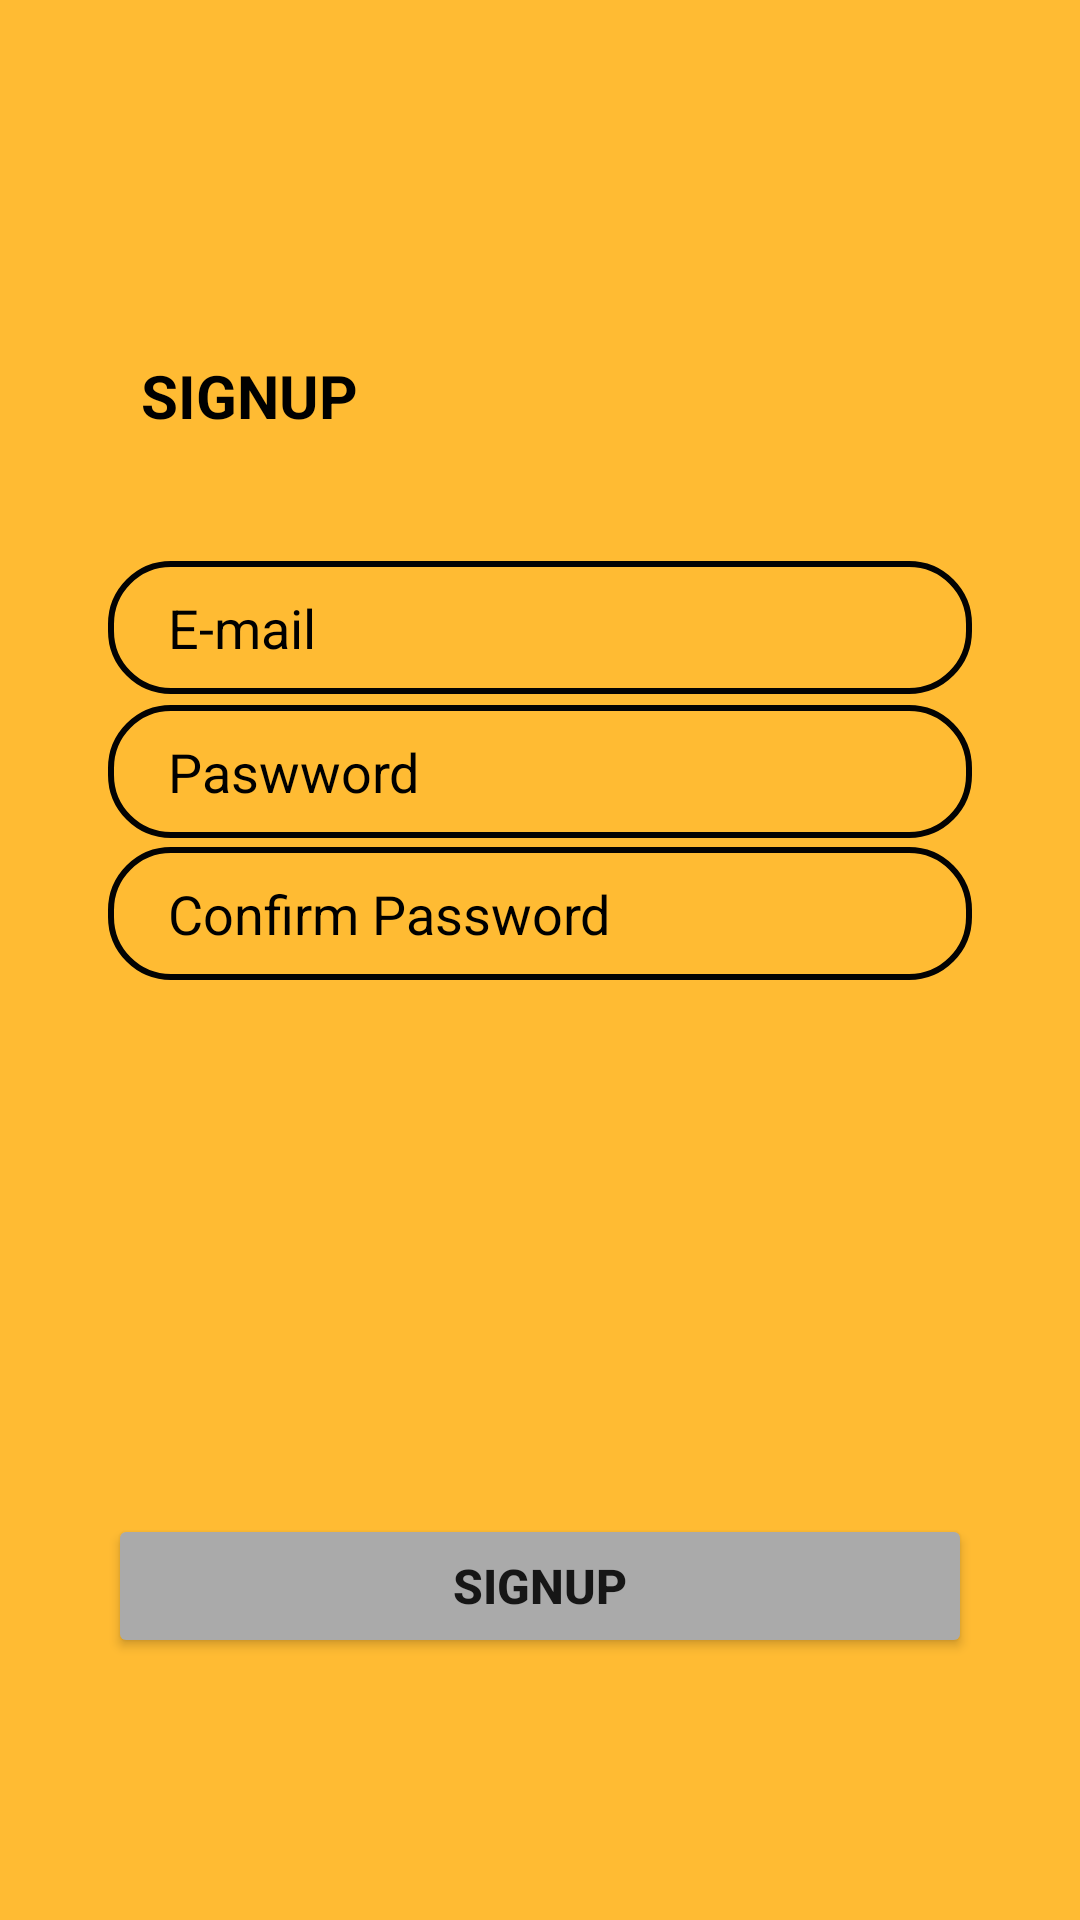

Reconstruct the res/layout file that produces this screen, plus the resources it refers to.
<!-- AndroidManifest.xml: application theme Theme.DrApp -->
<!-- res/layout/signup_tab_fragment.xml -->
<?xml version="1.0" encoding="utf-8"?>
<androidx.constraintlayout.widget.ConstraintLayout xmlns:android="http://schemas.android.com/apk/res/android"
    xmlns:app="http://schemas.android.com/apk/res-auto"
    xmlns:tools="http://schemas.android.com/tools"
    android:layout_width="match_parent"
    android:layout_height="match_parent"
    android:background="@android:color/holo_orange_light">

    <EditText
        android:id="@+id/email"
        android:layout_width="0dp"
        android:layout_height="wrap_content"
        android:background="@drawable/edit_text_bg"
        android:hint="E-mail"
        android:paddingLeft="20dp"
        android:paddingTop="10dp"
        android:paddingBottom="10dp"
        android:textColor="@color/black"
        android:textColorHint="@color/black"
        app:layout_constraintBottom_toBottomOf="parent"
        app:layout_constraintEnd_toEndOf="parent"
        app:layout_constraintStart_toStartOf="parent"
        app:layout_constraintTop_toTopOf="parent"
        app:layout_constraintVertical_bias="0.314"
        app:layout_constraintWidth_percent=".8" />

    <EditText
        android:id="@+id/passw"
        android:layout_width="0dp"
        android:layout_height="wrap_content"
        android:background="@drawable/edit_text_bg"
        android:hint="Paswword"
        android:inputType="textPassword"
        android:paddingLeft="20dp"
        android:paddingTop="10dp"
        android:paddingBottom="10dp"
        android:textColor="@color/black"
        android:textColorHint="@color/black"
        app:layout_constraintBottom_toBottomOf="parent"
        app:layout_constraintEnd_toEndOf="parent"
        app:layout_constraintStart_toStartOf="parent"
        app:layout_constraintTop_toBottomOf="@+id/email"
        app:layout_constraintVertical_bias="0.01"
        app:layout_constraintWidth_percent=".8" />

    <EditText
        android:id="@+id/repassw"
        android:layout_width="0dp"
        android:layout_height="wrap_content"
        android:background="@drawable/edit_text_bg"
        android:hint="Confirm Password"
        android:inputType="textPassword"
        android:paddingLeft="20dp"
        android:paddingTop="10dp"
        android:paddingBottom="10dp"
        android:textColor="@color/black"
        android:textColorHint="@color/black"
        app:layout_constraintBottom_toBottomOf="parent"
        app:layout_constraintEnd_toEndOf="parent"
        app:layout_constraintStart_toStartOf="parent"
        app:layout_constraintTop_toBottomOf="@+id/passw"
        app:layout_constraintVertical_bias="0.01"

        app:layout_constraintWidth_percent=".8" />


    <Button
        android:id="@+id/sign"
        android:onClick="sendUserToNextActivity2"
        android:layout_width="0dp"
        android:layout_height="wrap_content"
        android:layout_marginBottom="76dp"
        android:backgroundTint="@android:color/darker_gray"
        android:text="SignUp"
        android:textSize="16sp"
        android:textStyle="bold"
        app:layout_constraintBottom_toBottomOf="parent"
        app:layout_constraintEnd_toEndOf="parent"
        app:layout_constraintStart_toStartOf="parent"
        app:layout_constraintTop_toBottomOf="@+id/repassw"
        app:layout_constraintVertical_bias="0.94"
        app:layout_constraintWidth_percent=".8" />

    <TextView
        android:id="@+id/textView"
        android:layout_width="89dp"
        android:layout_height="39dp"
        android:text="SIGNUP"
        android:textColor="@color/black"
        android:textSize="20dp"
        android:textStyle="bold"
        app:layout_constraintBottom_toBottomOf="parent"
        app:layout_constraintEnd_toEndOf="parent"
        app:layout_constraintHorizontal_bias="0.173"
        app:layout_constraintStart_toStartOf="parent"
        app:layout_constraintTop_toTopOf="parent"
        app:layout_constraintVertical_bias="0.197" />



</androidx.constraintlayout.widget.ConstraintLayout>
<!-- resources referenced by this layout -->
<resources>
  <color name="black">#FF000000</color>
  <!-- drawable edit_text_bg (drawable) -->
  <?xml version="1.0" encoding="utf-8"?>
  <shape xmlns:android="http://schemas.android.com/apk/res/android">
  
  
      <corners android:radius="20dp" />
  
      <stroke android:width="2dp"
          android:color="#030303"/>
  
  
  
  </shape>
  <style name="Theme.DrApp" parent="Theme.MaterialComponents.DayNight.NoActionBar">
          
          <item name="colorPrimary">@color/purple_500</item>
          <item name="colorPrimaryVariant">@color/purple_700</item>
          <item name="colorOnPrimary">@color/white</item>
          
          <item name="colorSecondary">@color/teal_200</item>
          <item name="colorSecondaryVariant">@color/teal_700</item>
          <item name="colorOnSecondary">@color/black</item>
          
          <item name="android:statusBarColor" tools:targetApi="l">?attr/colorPrimaryVariant</item>
          
      </style>
  <color name="purple_500">#FF6200EE</color>
  <color name="purple_700">#FF3700B3</color>
  <color name="white">#FFFFFFFF</color>
  <color name="teal_200">#FF03DAC5</color>
  <color name="teal_700">#FF018786</color>
</resources>
